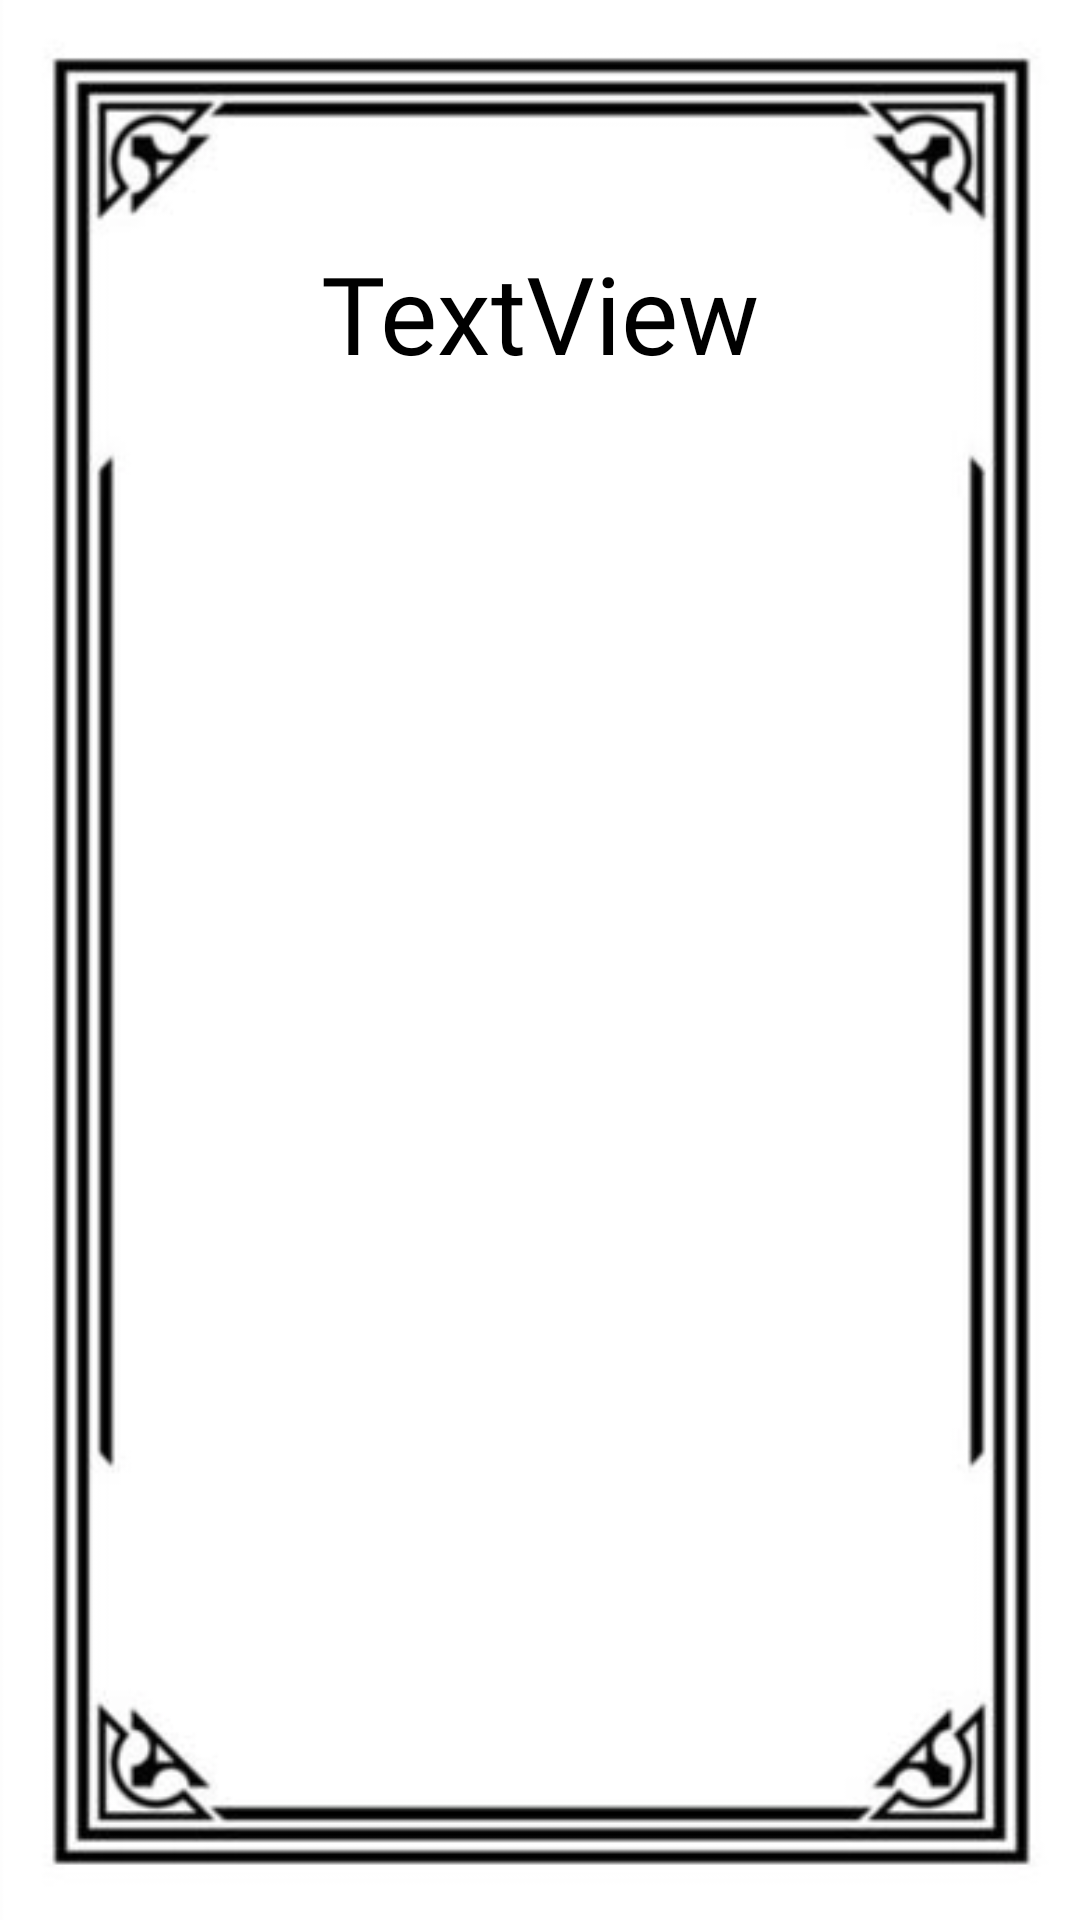

The Android layout XML behind this screen, and the referenced resources:
<!-- AndroidManifest.xml: application theme Theme.MyQuranApp -->
<!-- res/layout/surah.xml -->
<?xml version="1.0" encoding="utf-8"?>
<androidx.constraintlayout.widget.ConstraintLayout xmlns:android="http://schemas.android.com/apk/res/android"
    xmlns:app="http://schemas.android.com/apk/res-auto"
    xmlns:tools="http://schemas.android.com/tools"
    android:layout_width="match_parent"
    android:layout_height="match_parent"
    android:background="@drawable/img"
    tools:context=".SurahActivity">

    <TextView
        android:id="@+id/surahName"
        android:layout_width="wrap_content"
        android:layout_height="53dp"
        android:layout_marginTop="80dp"
        android:fontStyle="normal"
        android:fontWeight="600"
        android:fontFamily="@font/noorehuda"
        android:text="TextView"
        android:textColor="#000"
        android:textSize="36sp"
        app:layout_constraintEnd_toEndOf="parent"
        app:layout_constraintStart_toStartOf="parent"
        app:layout_constraintTop_toTopOf="parent" />

    <ListView
        android:id="@+id/surahList"
        android:layout_width="270dp"
        android:layout_height="485dp"
        app:layout_constraintEnd_toEndOf="parent"

        app:layout_constraintStart_toStartOf="parent"
        app:layout_constraintTop_toBottomOf="@+id/surahName"
        app:layout_constraintVertical_bias="0.0" />

</androidx.constraintlayout.widget.ConstraintLayout>
<!-- resources referenced by this layout -->
<resources>
  <!-- drawable img: png bitmap (drawable-v24, 22065 bytes) -->
  <style name="Theme.MyQuranApp" parent="Theme.MaterialComponents.DayNight.NoActionBar">
          
          <item name="colorPrimary">@color/purple_500</item>
          <item name="colorPrimaryVariant">@color/white</item>
          <item name="colorOnPrimary">@color/white</item>
          
          <item name="colorSecondary">@color/teal_200</item>
          <item name="colorSecondaryVariant">@color/teal_700</item>
          <item name="colorOnSecondary">@color/white</item>
          
          <item name="android:statusBarColor" tools:targetApi="l">?attr/colorPrimaryVariant</item>
          
      </style>
  <color name="purple_500">#256C61</color>
  <color name="white">#FFFFFFFF</color>
  <color name="teal_200">#FF03DAC5</color>
  <color name="teal_700">#FF018786</color>
</resources>
